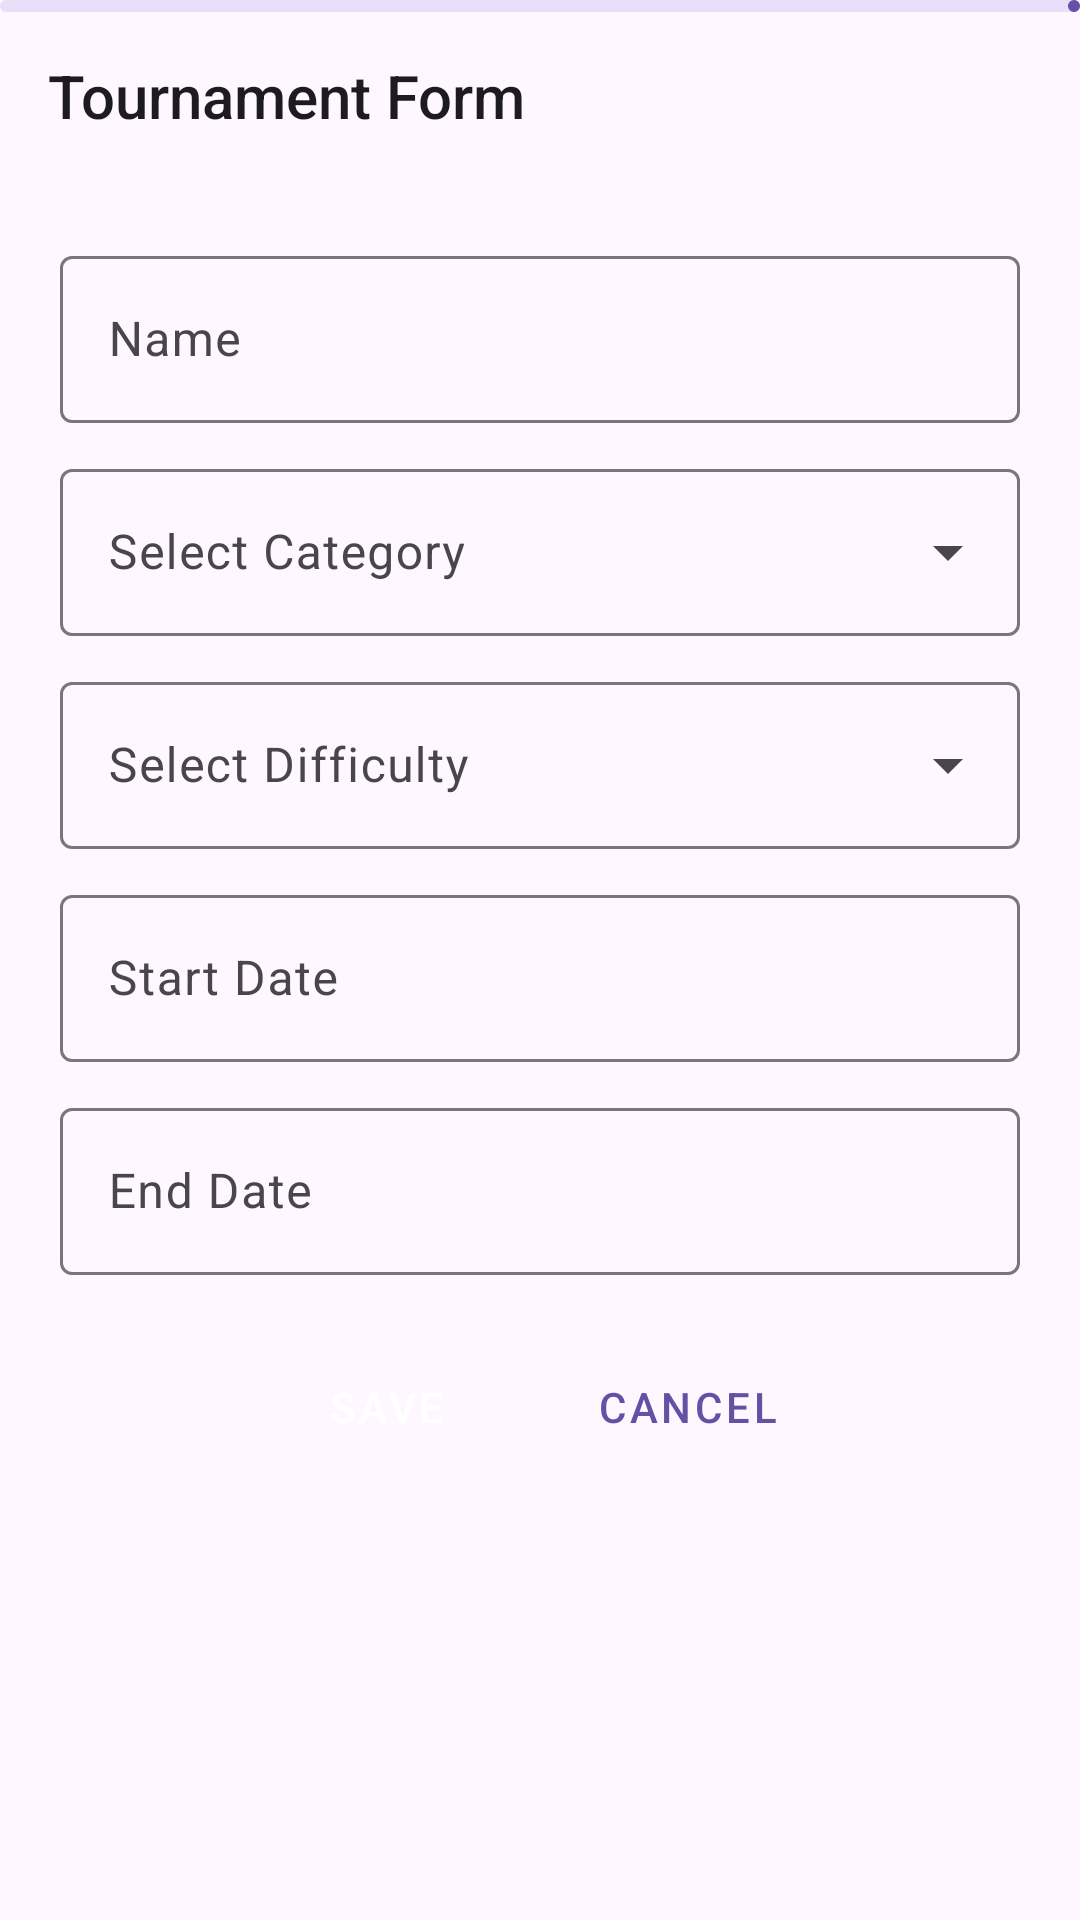

The Android layout XML behind this screen, and the referenced resources:
<!-- AndroidManifest.xml: application theme Theme.AndroidAssignment_2_Mini_Project -->
<!-- res/layout/activity_tournament_form.xml -->
<?xml version="1.0" encoding="utf-8"?>
<LinearLayout xmlns:android="http://schemas.android.com/apk/res/android"
    xmlns:app="http://schemas.android.com/apk/res-auto"
    xmlns:tools="http://schemas.android.com/tools"
    android:id="@+id/main"
    android:layout_width="match_parent"
    android:layout_height="match_parent"
    android:orientation="vertical"
    tools:context=".TournamentActivities.TournamentFormActivity">

    <com.google.android.material.progressindicator.LinearProgressIndicator
        android:id="@+id/tournament_form_progress"
        android:layout_width="match_parent"
        android:layout_height="wrap_content"
        />

    <Toolbar
        android:id="@+id/tournament_form_toolbar"
        android:layout_width="match_parent"
        android:layout_height="wrap_content"
        android:navigationIcon="@drawable/baseline_arrow_back_24"
        android:title="Tournament Form"
        />
    
    <LinearLayout
        android:layout_width="match_parent"
        android:layout_height="match_parent"
        android:padding="20dp"
        android:orientation="vertical"
        >

        <com.google.android.material.textfield.TextInputLayout
            android:layout_width="match_parent"
            android:layout_height="wrap_content"
            android:hint="Name"
            >
            <com.google.android.material.textfield.TextInputEditText
                android:id="@+id/tournament_form_name"
                android:layout_width="match_parent"
                android:layout_height="wrap_content"
                android:singleLine="true"
                />
        </com.google.android.material.textfield.TextInputLayout>

        <Space
            android:layout_width="match_parent"
            android:layout_height="10dp"
            />

        <com.google.android.material.textfield.TextInputLayout
            style="@style/Widget.Material3.TextInputLayout.OutlinedBox.ExposedDropdownMenu"
            android:layout_width="match_parent"
            android:layout_height="wrap_content"
            android:hint="Select Category">

            <AutoCompleteTextView
                android:id="@+id/tournament_form_category"
                android:layout_width="match_parent"
                android:layout_height="wrap_content"
                android:inputType="none"
                />
        </com.google.android.material.textfield.TextInputLayout>

        <Space
            android:layout_width="match_parent"
            android:layout_height="10dp"
            />

        <com.google.android.material.textfield.TextInputLayout
            style="@style/Widget.Material3.TextInputLayout.OutlinedBox.ExposedDropdownMenu"
            android:layout_width="match_parent"
            android:layout_height="wrap_content"
            android:hint="Select Difficulty">

            <AutoCompleteTextView
                android:id="@+id/tournament_form_difficulty"
                android:layout_width="match_parent"
                android:layout_height="wrap_content"
                android:inputType="none"
                />
        </com.google.android.material.textfield.TextInputLayout>

        <Space
            android:layout_width="match_parent"
            android:layout_height="10dp"
            />

        <com.google.android.material.textfield.TextInputLayout
            android:layout_width="match_parent"
            android:layout_height="wrap_content"
            android:hint="Start Date"
            >
            <com.google.android.material.textfield.TextInputEditText
                android:id="@+id/tournament_form_start_date"
                android:layout_width="match_parent"
                android:layout_height="wrap_content"
                android:singleLine="true"
                android:focusable="false"
                />
        </com.google.android.material.textfield.TextInputLayout>

        <Space
            android:layout_width="match_parent"
            android:layout_height="10dp"
            />

        <com.google.android.material.textfield.TextInputLayout
            android:layout_width="match_parent"
            android:layout_height="wrap_content"
            android:hint="End Date"
            >
            <com.google.android.material.textfield.TextInputEditText
                android:id="@+id/tournament_form_end_date"
                android:layout_width="match_parent"
                android:layout_height="wrap_content"
                android:singleLine="true"
                android:focusable="false"
                />
        </com.google.android.material.textfield.TextInputLayout>

        <Space
            android:layout_width="match_parent"
            android:layout_height="20dp"/>

        <LinearLayout
            android:layout_width="match_parent"
            android:layout_height="wrap_content"
            android:gravity="center"
            >

            <Button
                android:id="@+id/tournament_form_save_btn"
                android:layout_width="wrap_content"
                android:layout_height="wrap_content"
                android:text="Save"
                style="@style/Widget.MaterialComponents.Button"
                />

            <Space
                android:layout_width="10dp"
                android:layout_height="match_parent"
                />

            <Button
                android:id="@+id/tournament_form_cancel_btn"
                android:layout_width="wrap_content"
                android:layout_height="wrap_content"
                style="@style/Widget.MaterialComponents.Button.OutlinedButton"
                android:text="Cancel"
                />
        </LinearLayout>
    </LinearLayout>
</LinearLayout>
<!-- resources referenced by this layout -->
<resources>
  <style name="Theme.AndroidAssignment_2_Mini_Project" parent="Base.Theme.AndroidAssignment_2_Mini_Project" />
  <style name="Base.Theme.AndroidAssignment_2_Mini_Project" parent="Theme.Material3.DayNight.NoActionBar">
          
          
      </style>
</resources>
